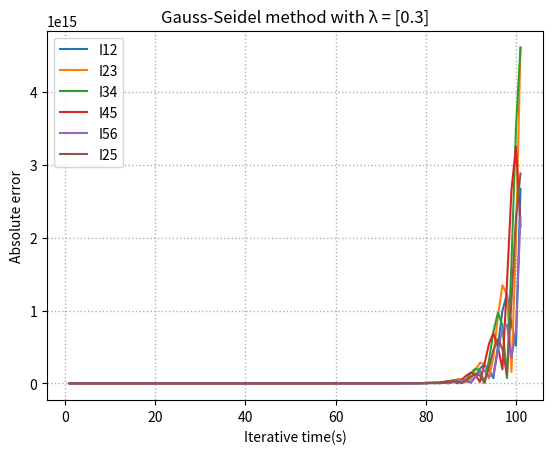

Recreate this plot in Python.
import matplotlib.pyplot as plt
import numpy as np
import math

lambdaa = 1.2 # relaxation with λ = [0.3,0.7,1.2]


matrixxD = np.array([[1,0,0,0,0,0],[0,1,0,0,0,0],[0,0,1,0,0,0],[0,0,0,1,0,0],[0,0,0,0,30,0],[0,0,0,0,0,-25]])
matrixxDht = np.array([[0,-1,0,0,0,-1],[0,0,-1,0,0,0],[0,0,0,-1,0,0],[0,0,0,0,-1,1],[8,0,0,0,0,25],[0,12,5,15,0,0]])
matrixx = np.array([[1,-1,0,0,0,-1],[0,1,-1,0,0,0],[0,0,1,-1,0,0],[0,0,0,1,-1,1],[8,0,0,0,30,25],[0,12,5,15,0,-25]])
matrixxDiag=np.diagonal(matrixx)
matrixxinv = np.linalg.inv(matrixx)
b = [[0],[0],[0],[0],[100],[0]]

xr = matrixxinv.dot(b)



init = []

temp = []

err1=[]
err2=[]
err3=[]
err4=[]
err5=[]
err6=[]


xayes = []

for i in range (6):
    init.append(1)

old = []

for i in range (6):
    old.append(init[i])

ans = []
for i in range (6):
    ans.append(init[i])


count = 0


while(1):
    count = count + 1
    ans[0] = old[1] + old[5]
    ans[0] = lambdaa*ans[0] + (1-lambdaa) * old[0]
    
    ans[1] = old[2]
    ans[1] = lambdaa*ans[1] + (1-lambdaa) * old[1]

    ans[2] = old[3]
    ans[2] = lambdaa*ans[2] + (1-lambdaa) * old[2]

    ans[3] = old[4] - old[5]
    ans[3] = lambdaa*ans[3] + (1-lambdaa) * old[3]

    ans[4] = ( 100 - 8 * ans[0] - 25 * old[5] ) / 30
    ans[4] = lambdaa*ans[4] + (1-lambdaa) * old[4]

    ans[5] = ( 12*ans[1] + 5*ans[2] + 15*ans[3] ) / 25
    ans[5] = lambdaa*ans[5] + (1-lambdaa) * old[5]


    err1.append(abs((ans[0]-xr[0][0])/xr[0][0])*100)
    err2.append(abs((ans[1]-xr[1][0])/xr[1][0])*100)
    err3.append(abs((ans[2]-xr[2][0])/xr[2][0])*100)
    err4.append(abs((ans[3]-xr[3][0])/xr[3][0])*100)
    err5.append(abs((ans[4]-xr[4][0])/xr[4][0])*100)
    err6.append(abs((ans[5]-xr[5][0])/xr[5][0])*100)



    nowerr1 = (abs((ans[0]-xr[0])/xr[0][0])*100)
    nowerr2 = (abs((ans[1]-xr[1])/xr[1][0])*100)
    nowerr3 = (abs((ans[2]-xr[2])/xr[2][0])*100)
    nowerr4 = (abs((ans[3]-xr[3])/xr[3][0])*100)
    nowerr5 = (abs((ans[4]-xr[4])/xr[4][0])*100)
    nowerr6 = (abs((ans[5]-xr[5])/xr[5][0])*100)

    for j in range(6):
        old[j] = ans[j]


    xayes.append(count)


    if(nowerr1 < 0.1 and nowerr2 < 0.1 and nowerr3 < 0.1 and nowerr4 < 0.1 and nowerr5 < 0.1 and nowerr6 < 0.1):
        print("Iterative time(s): " + str(count))
        break

    if(count > 100):
        break







plt.title('Gauss-Seidel method with λ = [0.3]')
plt.xlabel('Iterative time(s)')
plt.ylabel('Absolute error')

plt.grid(linestyle='dotted', linewidth=1)
plt.plot(xayes, err1)
plt.plot(xayes, err2)
plt.plot(xayes, err3)



plt.plot(xayes, err4)
plt.plot(xayes, err5)
plt.plot(xayes, err6)

plt.legend(['I12','I23','I34','I45','I56','I25'])
plt.show()




